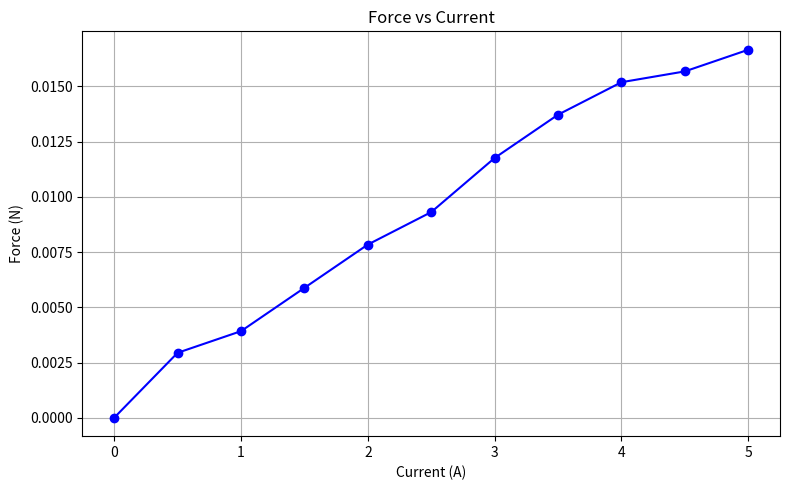

Here is the Python script that generated this plot:
import matplotlib.pyplot as plt

# Data
current = [0.0, 0.5, 1.0, 1.5, 2.0, 2.5, 3.0, 3.5, 4.0, 4.5, 5.0]
force = [0.0000, 0.00294, 0.00392, 0.00588, 0.00784, 0.00931, 0.01176, 0.01372, 0.01519, 0.01568, 0.01666]

# Plotting
plt.figure(figsize=(8, 5))
plt.plot(current, force, marker='o', linestyle='-', color='blue')
plt.title('Force vs Current')
plt.xlabel('Current (A)')
plt.ylabel('Force (N)')
plt.grid(True)
plt.tight_layout()
plt.show()
